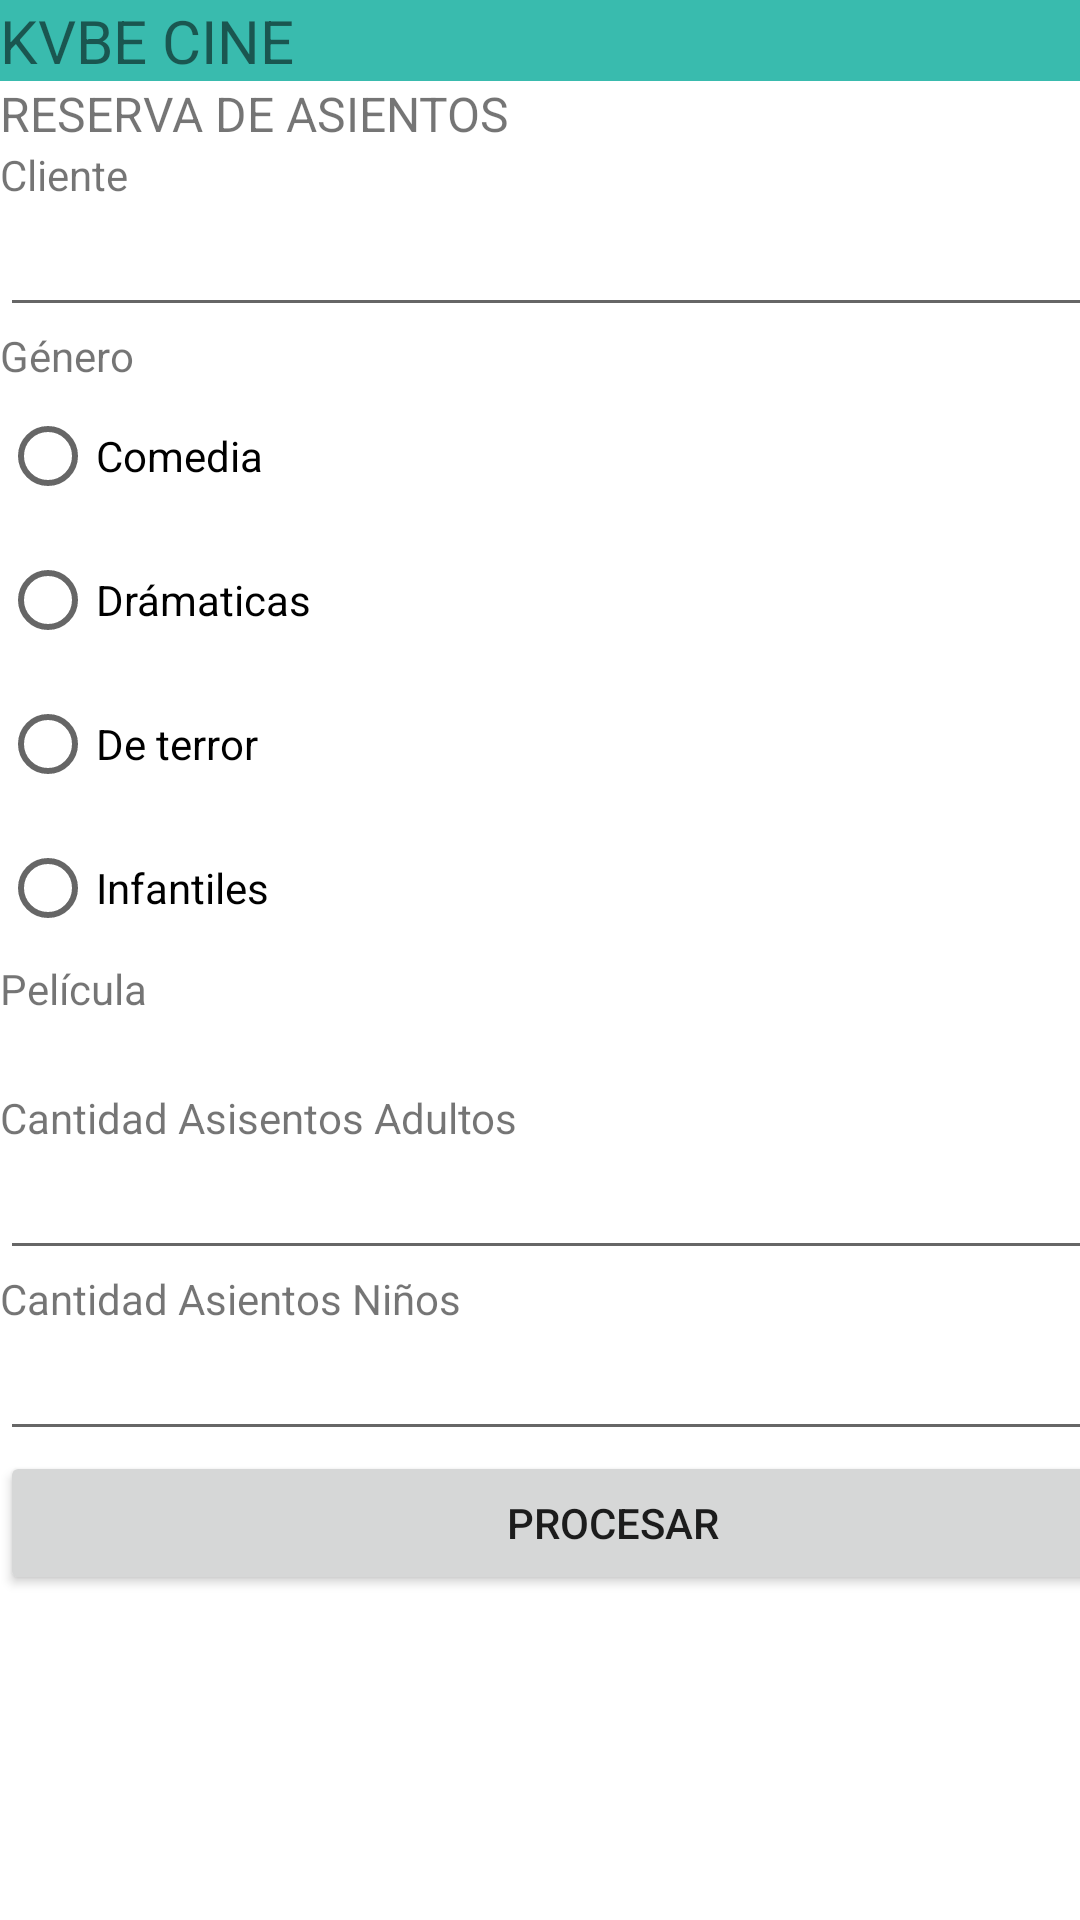

Reconstruct the res/layout file that produces this screen, plus the resources it refers to.
<!-- AndroidManifest.xml: application theme Theme.AplicacionCine -->
<!-- res/layout/activity_main.xml -->
<?xml version="1.0" encoding="utf-8"?>
<androidx.constraintlayout.widget.ConstraintLayout xmlns:android="http://schemas.android.com/apk/res/android"
    xmlns:app="http://schemas.android.com/apk/res-auto"
    xmlns:tools="http://schemas.android.com/tools"
    android:layout_width="match_parent"
    android:layout_height="match_parent"
    tools:context=".MainActivity">

    <LinearLayout
        android:layout_width="409dp"
        android:layout_height="729dp"
        android:orientation="vertical"
        tools:layout_editor_absoluteX="1dp"
        tools:layout_editor_absoluteY="1dp">

        <TextView
            android:id="@+id/textView"
            android:layout_width="match_parent"
            android:layout_height="wrap_content"
            android:background="#F330B8AB"
            android:text="KVBE CINE"
            android:textSize="20sp" />

        <TextView
            android:id="@+id/textView2"
            android:layout_width="match_parent"
            android:layout_height="wrap_content"
            android:text="RESERVA DE ASIENTOS"
            android:textSize="16sp" />

        <TextView
            android:id="@+id/textView3"
            android:layout_width="match_parent"
            android:layout_height="wrap_content"
            android:text="Cliente" />

        <EditText
            android:id="@+id/edtCliente"
            android:layout_width="match_parent"
            android:layout_height="wrap_content"
            android:ems="10"
            android:inputType="textPersonName" />

        <TextView
            android:id="@+id/textView4"
            android:layout_width="match_parent"
            android:layout_height="wrap_content"
            android:text="Género" />

        <RadioGroup
            android:layout_width="match_parent"
            android:layout_height="wrap_content">

            <RadioButton
                android:id="@+id/rbtnComedia"
                android:layout_width="match_parent"
                android:layout_height="wrap_content"
                android:text="Comedia" />

            <RadioButton
                android:id="@+id/rbtnDramaticas"
                android:layout_width="match_parent"
                android:layout_height="wrap_content"
                android:text="Drámaticas" />

            <RadioButton
                android:id="@+id/rbtnTerror"
                android:layout_width="match_parent"
                android:layout_height="wrap_content"
                android:text="De terror" />

            <RadioButton
                android:id="@+id/rbtnInfantiles"
                android:layout_width="match_parent"
                android:layout_height="wrap_content"
                android:text="Infantiles" />
        </RadioGroup>

        <TextView
            android:id="@+id/textView5"
            android:layout_width="match_parent"
            android:layout_height="wrap_content"
            android:text="Película" />

        <Spinner
            android:id="@+id/spnPelicula"
            android:layout_width="match_parent"
            android:layout_height="wrap_content" />

        <TextView
            android:id="@+id/textView6"
            android:layout_width="match_parent"
            android:layout_height="wrap_content"
            android:text="Cantidad Asisentos Adultos" />

        <EditText
            android:id="@+id/edtCAdultos"
            android:layout_width="match_parent"
            android:layout_height="wrap_content"
            android:ems="10"
            android:inputType="textPersonName" />

        <TextView
            android:id="@+id/textView7"
            android:layout_width="match_parent"
            android:layout_height="wrap_content"
            android:text="Cantidad Asientos Niños" />

        <EditText
            android:id="@+id/edtCNiños"
            android:layout_width="match_parent"
            android:layout_height="wrap_content"
            android:ems="10"
            android:inputType="textPersonName" />

        <Button
            android:id="@+id/btnProcesar"
            android:layout_width="match_parent"
            android:layout_height="wrap_content"
            android:text="PROCESAR" />
    </LinearLayout>
</androidx.constraintlayout.widget.ConstraintLayout>
<!-- resources referenced by this layout -->
<resources>
  <style name="Theme.AplicacionCine" parent="Theme.MaterialComponents.DayNight.DarkActionBar">
          
          <item name="colorPrimary">@color/purple_500</item>
          <item name="colorPrimaryVariant">@color/purple_700</item>
          <item name="colorOnPrimary">@color/white</item>
          
          <item name="colorSecondary">@color/teal_200</item>
          <item name="colorSecondaryVariant">@color/teal_700</item>
          <item name="colorOnSecondary">@color/black</item>
          
          <item name="android:statusBarColor" tools:targetApi="l">?attr/colorPrimaryVariant</item>
          
      </style>
  <!-- not gathered from this repository: default colours our renderer supplied (Android Studio template values) -->
  <color name="purple_500">#FF6200EE</color>
  <color name="purple_700">#FF3700B3</color>
  <color name="teal_200">#FF03DAC5</color>
  <color name="teal_700">#FF018786</color>
  <color name="black">#FF000000</color>
  <color name="white">#FFFFFFFF</color>
</resources>
